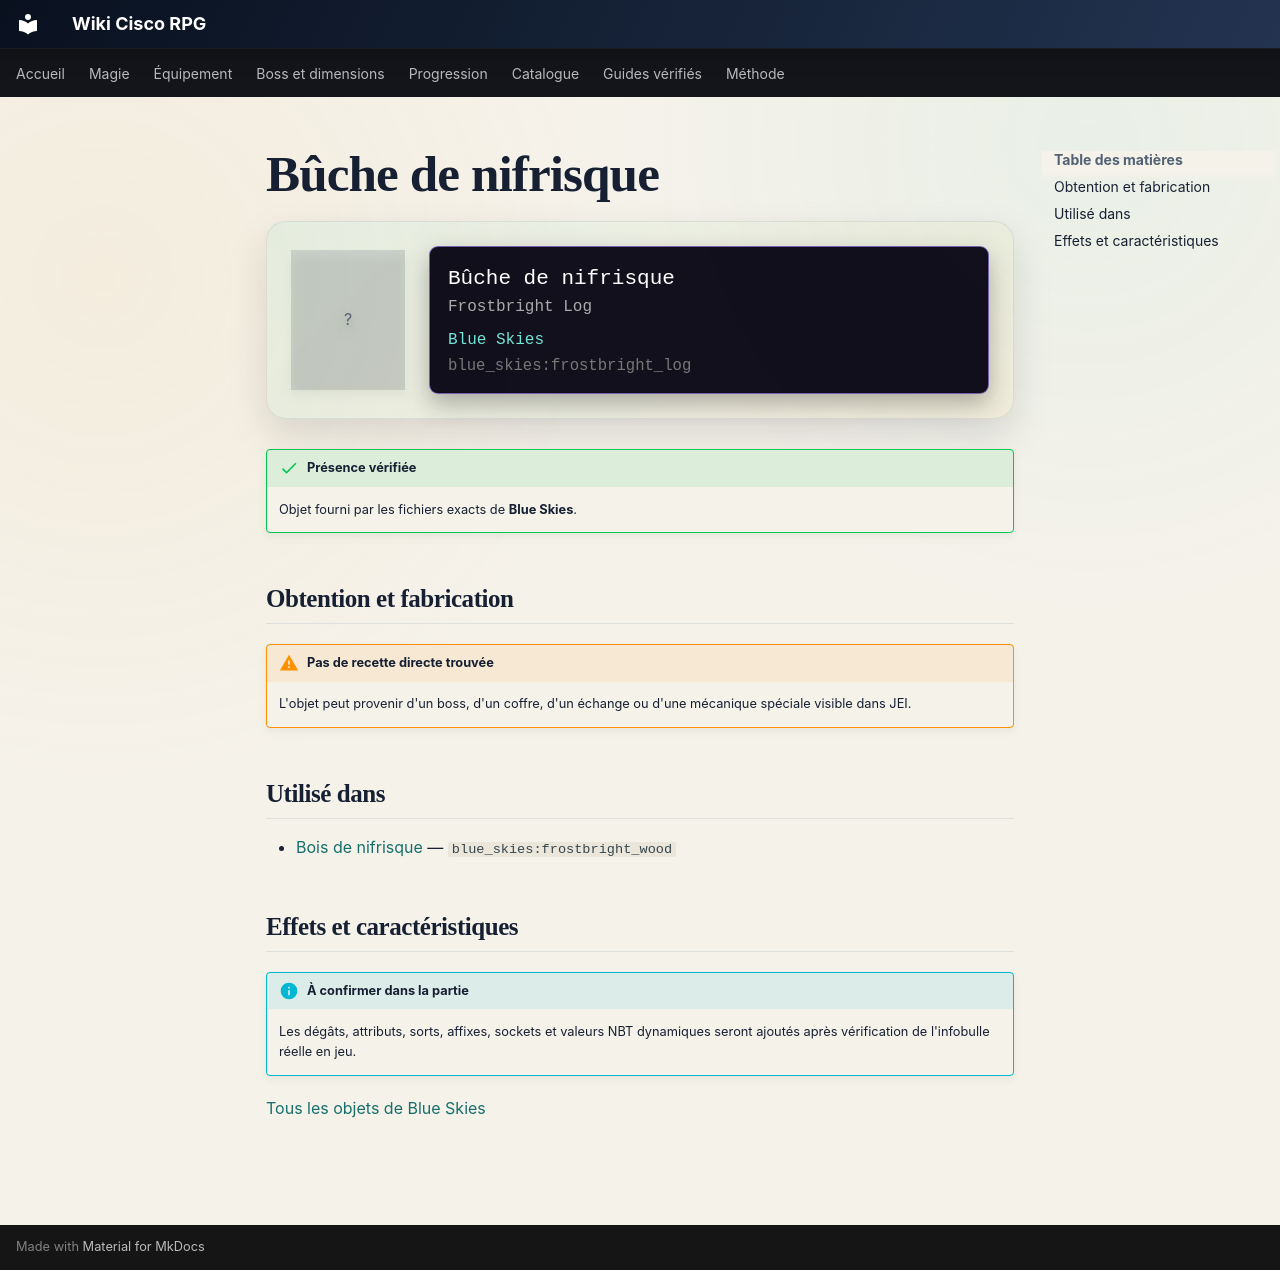

repository: Kloups-Dev/wiki-cisco-rpg · page: catalogue/objets/blue_skies/frostbright_log/index.html · generator: mkdocs

# Bûche de nifrisque

<div class="mc-item-showcase">
<div class="mc-item-icon mc-item-icon--missing">?</div>
<div class="mc-tooltip-card">
<div class="mc-tooltip-card__name">Bûche de nifrisque</div>
<div class="mc-tooltip-card__alias">Frostbright Log</div>
<div class="mc-tooltip-card__mod">Blue Skies</div>
<div class="mc-tooltip-card__id">blue_skies:frostbright_log</div>
</div>
</div>

!!! success "Présence vérifiée"
    Objet fourni par les fichiers exacts de **Blue Skies**.

## Obtention et fabrication

!!! warning "Pas de recette directe trouvée"
    L'objet peut provenir d'un boss, d'un coffre, d'un échange ou d'une mécanique spéciale visible dans JEI.

## Utilisé dans

- [Bois de nifrisque](../../../catalogue/objets/blue_skies/frostbright_wood.md) — <code>blue_skies:frostbright_wood</code>

## Effets et caractéristiques

!!! info "À confirmer dans la partie"
    Les dégâts, attributs, sorts, affixes, sockets et valeurs NBT dynamiques seront ajoutés après vérification de l'infobulle réelle en jeu.

[Tous les objets de Blue Skies](../../../contenu/blue-skies.md)
